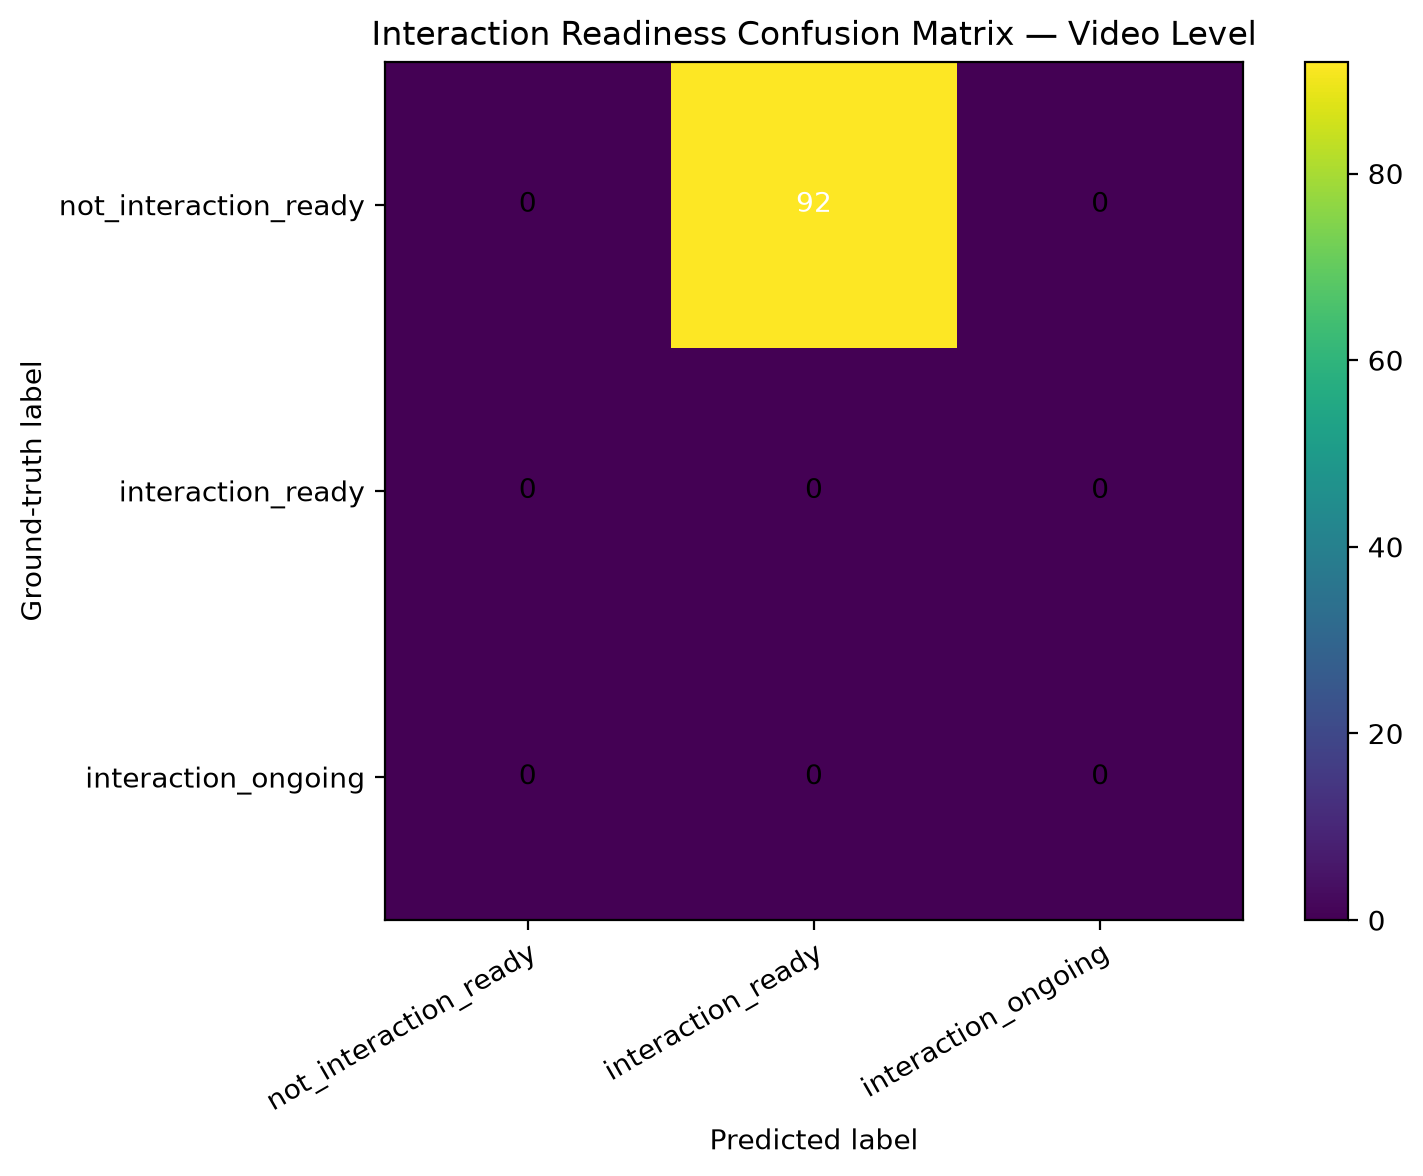

The table this chart was drawn from, first rows:
ground_truth, not_interaction_ready, interaction_ready, interaction_ongoing
not_interaction_ready, 0, 92, 0
interaction_ready, 0, 0, 0
interaction_ongoing, 0, 0, 0
